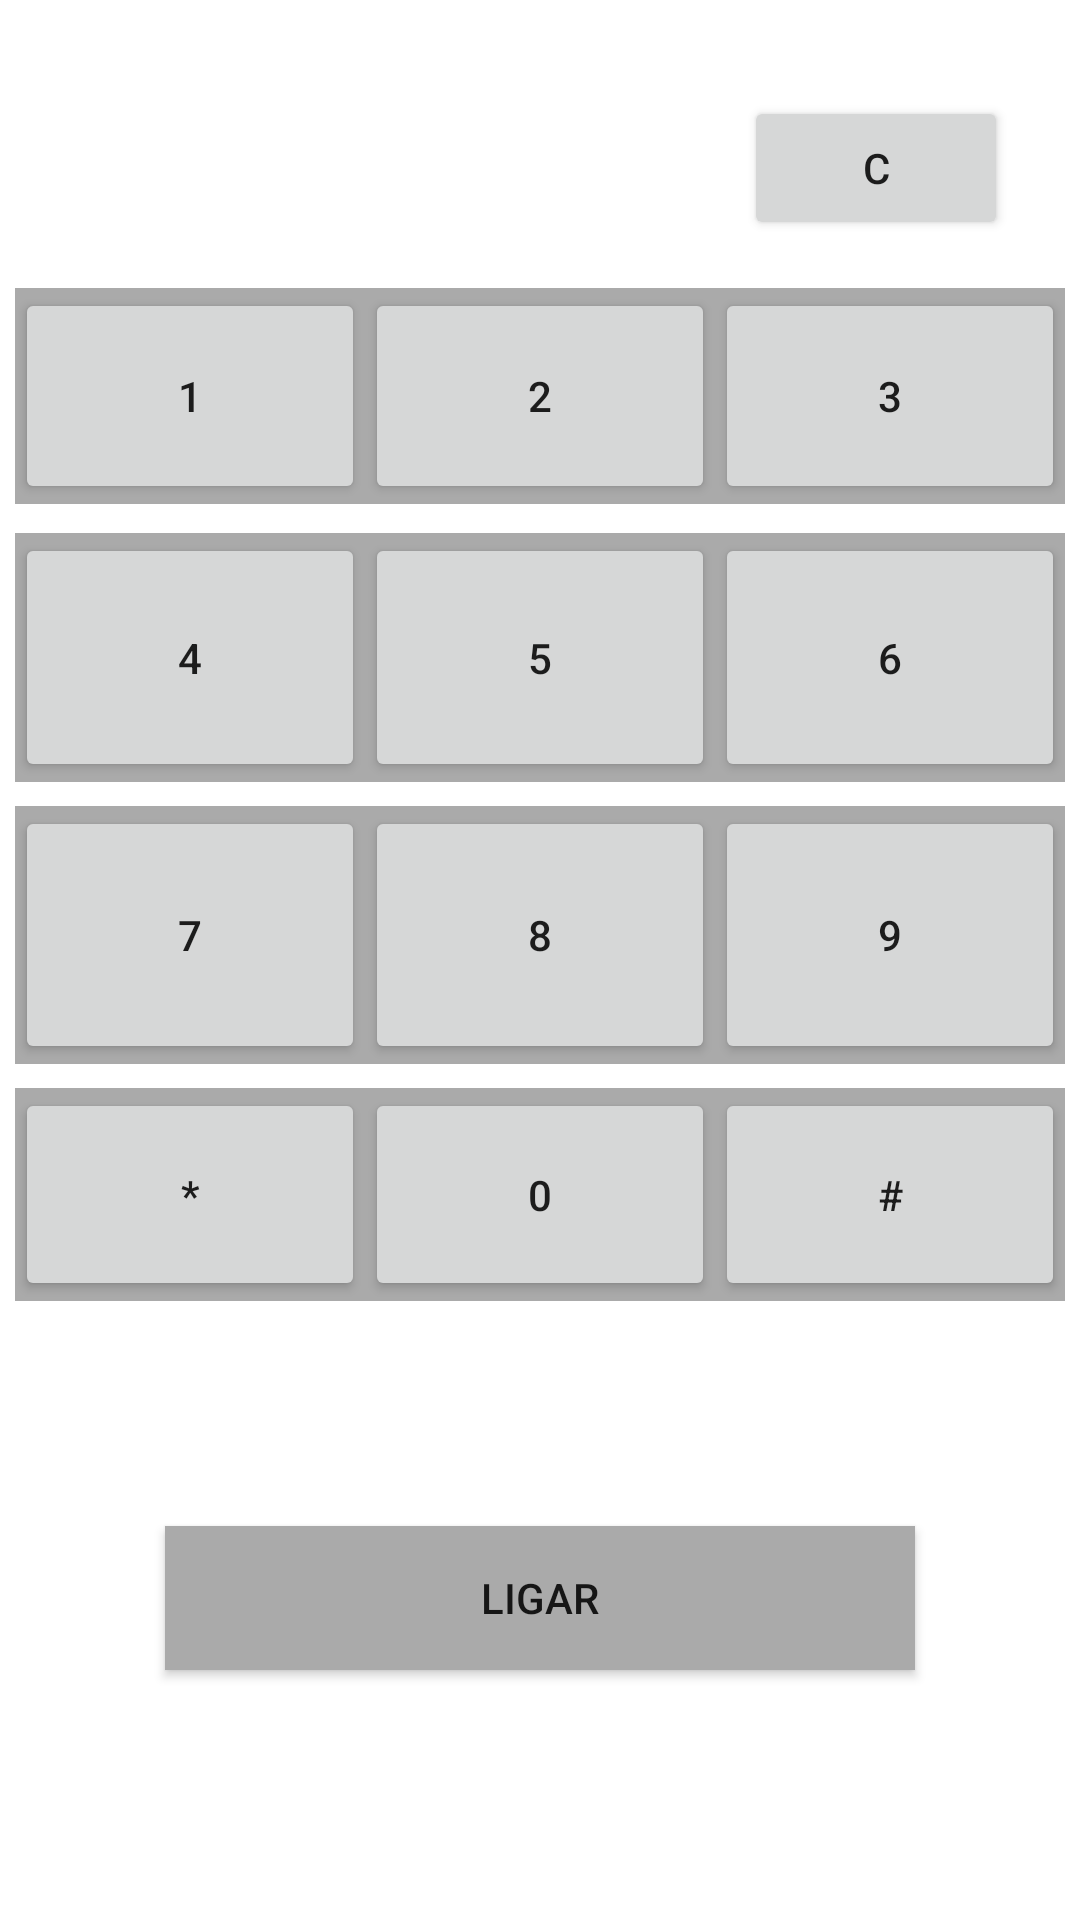

Here is an Android app screen rendered from its layout file. Give the layout XML and the strings, colors and styles it references.
<!-- AndroidManifest.xml: application theme AppTheme -->
<!-- res/layout/activity_simulando_chamada.xml -->
<?xml version="1.0" encoding="utf-8"?>
<android.support.constraint.ConstraintLayout xmlns:android="http://schemas.android.com/apk/res/android"
    xmlns:app="http://schemas.android.com/apk/res-auto"
    xmlns:tools="http://schemas.android.com/tools"
    android:layout_width="match_parent"
    android:layout_height="match_parent"
    android:background="@android:color/background_light"
    tools:context="com.lourdinas.appfinal.SimulandoChamada">

    <TextView
        android:id="@+id/txt_Display"
        android:layout_width="230dp"
        android:layout_height="50dp"
        android:layout_marginBottom="8dp"
        android:layout_marginEnd="8dp"
        android:layout_marginStart="8dp"
        android:layout_marginTop="30dp"
        android:textSize="30sp"
        app:layout_constraintBottom_toTopOf="@+id/linearLayout"
        app:layout_constraintEnd_toStartOf="@+id/btn_apagar"
        app:layout_constraintHorizontal_bias="0.924"
        app:layout_constraintStart_toStartOf="parent"
        app:layout_constraintTop_toTopOf="parent" />

    <Button
        android:id="@+id/btn_apagar"
        android:layout_width="wrap_content"
        android:layout_height="wrap_content"
        android:layout_marginBottom="16dp"
        android:layout_marginEnd="24dp"
        android:layout_marginTop="32dp"
        android:text="C"
        app:layout_constraintBottom_toTopOf="@+id/linearLayout"
        app:layout_constraintEnd_toEndOf="parent"
        app:layout_constraintTop_toTopOf="parent"
        app:layout_constraintVertical_bias="1.0" />

    <LinearLayout
        android:id="@+id/linearLayout"
        android:layout_width="350dp"
        android:layout_height="72dp"
        android:layout_marginBottom="8dp"
        android:layout_marginEnd="8dp"
        android:layout_marginStart="8dp"
        android:layout_marginTop="5dp"
        android:background="@android:color/darker_gray"
        android:orientation="horizontal"
        app:layout_constraintBottom_toTopOf="@+id/linearLayout2"
        app:layout_constraintEnd_toEndOf="parent"
        app:layout_constraintStart_toStartOf="parent"
        app:layout_constraintTop_toBottomOf="@+id/txt_Display">

        <Button
            android:id="@+id/btn_1"
            android:layout_width="wrap_content"
            android:layout_height="match_parent"
            android:layout_weight="1"
            android:text="1" />

        <Button
            android:id="@+id/btn_2"
            android:layout_width="wrap_content"
            android:layout_height="match_parent"
            android:layout_weight="1"
            android:text="2" />

        <Button
            android:id="@+id/btn_3"
            android:layout_width="wrap_content"
            android:layout_height="match_parent"
            android:layout_weight="1"
            android:text="3" />

    </LinearLayout>

    <LinearLayout
        android:id="@+id/linearLayout2"
        android:layout_width="350dp"
        android:layout_height="83dp"
        android:layout_marginBottom="8dp"
        android:layout_marginEnd="8dp"
        android:layout_marginStart="8dp"
        android:background="@android:color/darker_gray"
        android:orientation="horizontal"
        app:layout_constraintBottom_toTopOf="@+id/linearLayout3"
        app:layout_constraintEnd_toEndOf="parent"
        app:layout_constraintStart_toStartOf="parent">

        <Button
            android:id="@+id/btn_4"
            android:layout_width="wrap_content"
            android:layout_height="match_parent"
            android:layout_weight="1"
            android:text="4" />

        <Button
            android:id="@+id/btn_5"
            android:layout_width="wrap_content"
            android:layout_height="match_parent"
            android:layout_weight="1"
            android:text="5" />

        <Button
            android:id="@+id/btn_6"
            android:layout_width="wrap_content"
            android:layout_height="match_parent"
            android:layout_weight="1"
            android:text="6" />
    </LinearLayout>

    <LinearLayout
        android:id="@+id/linearLayout3"
        android:layout_width="350dp"
        android:layout_height="86dp"
        android:layout_marginBottom="8dp"
        android:layout_marginEnd="8dp"
        android:layout_marginStart="8dp"
        android:background="@android:color/darker_gray"
        android:orientation="horizontal"
        app:layout_constraintBottom_toTopOf="@+id/linearLayout4"
        app:layout_constraintEnd_toEndOf="parent"
        app:layout_constraintStart_toStartOf="parent">

        <Button
            android:id="@+id/btn_7"
            android:layout_width="wrap_content"
            android:layout_height="match_parent"
            android:layout_weight="1"
            android:text="7" />

        <Button
            android:id="@+id/btn_8"
            android:layout_width="wrap_content"
            android:layout_height="match_parent"
            android:layout_weight="1"
            android:text="8" />

        <Button
            android:id="@+id/btn_9"
            android:layout_width="wrap_content"
            android:layout_height="match_parent"
            android:layout_weight="1"
            android:text="9" />
    </LinearLayout>

    <LinearLayout
        android:id="@+id/linearLayout4"
        android:layout_width="350dp"
        android:layout_height="71dp"
        android:layout_marginEnd="8dp"
        android:layout_marginStart="8dp"
        android:layout_marginTop="8dp"
        android:background="@android:color/darker_gray"
        android:orientation="horizontal"
        app:layout_constraintEnd_toEndOf="parent"
        app:layout_constraintStart_toStartOf="parent"
        app:layout_constraintTop_toBottomOf="@+id/linearLayout3">

        <Button
            android:id="@+id/btn_asterisco"
            android:layout_width="wrap_content"
            android:layout_height="match_parent"
            android:layout_weight="1"
            android:text="*" />

        <Button
            android:id="@+id/btn_0"
            android:layout_width="wrap_content"
            android:layout_height="match_parent"
            android:layout_weight="1"
            android:text="0" />

        <Button
            android:id="@+id/btn_velha"
            android:layout_width="wrap_content"
            android:layout_height="match_parent"
            android:layout_weight="1"
            android:text="#" />
    </LinearLayout>

    <Button
        android:id="@+id/btn_ligar"
        android:layout_width="250dp"
        android:layout_height="wrap_content"
        android:layout_marginBottom="8dp"
        android:layout_marginEnd="8dp"
        android:layout_marginStart="8dp"
        android:background="@android:color/darker_gray"
        android:text="Ligar"
        app:layout_constraintBottom_toBottomOf="parent"
        app:layout_constraintEnd_toEndOf="parent"
        app:layout_constraintStart_toStartOf="parent"
        app:layout_constraintTop_toBottomOf="@+id/linearLayout4" />

</android.support.constraint.ConstraintLayout>
<!-- resources referenced by this layout -->
<resources>
  <style name="AppTheme" parent="Theme.AppCompat.Light.DarkActionBar">
          
          <item name="colorPrimary">@color/colorPrimary</item>
          <item name="colorPrimaryDark">@color/colorPrimaryDark</item>
          <item name="colorAccent">@color/colorAccent</item>
      </style>
  <!-- not gathered from this repository: default colours our renderer supplied (Android Studio template values) -->
  <color name="colorPrimary">#FF6200EE</color>
  <color name="colorPrimaryDark">#FF3700B3</color>
  <color name="colorAccent">#FF03DAC5</color>
</resources>
